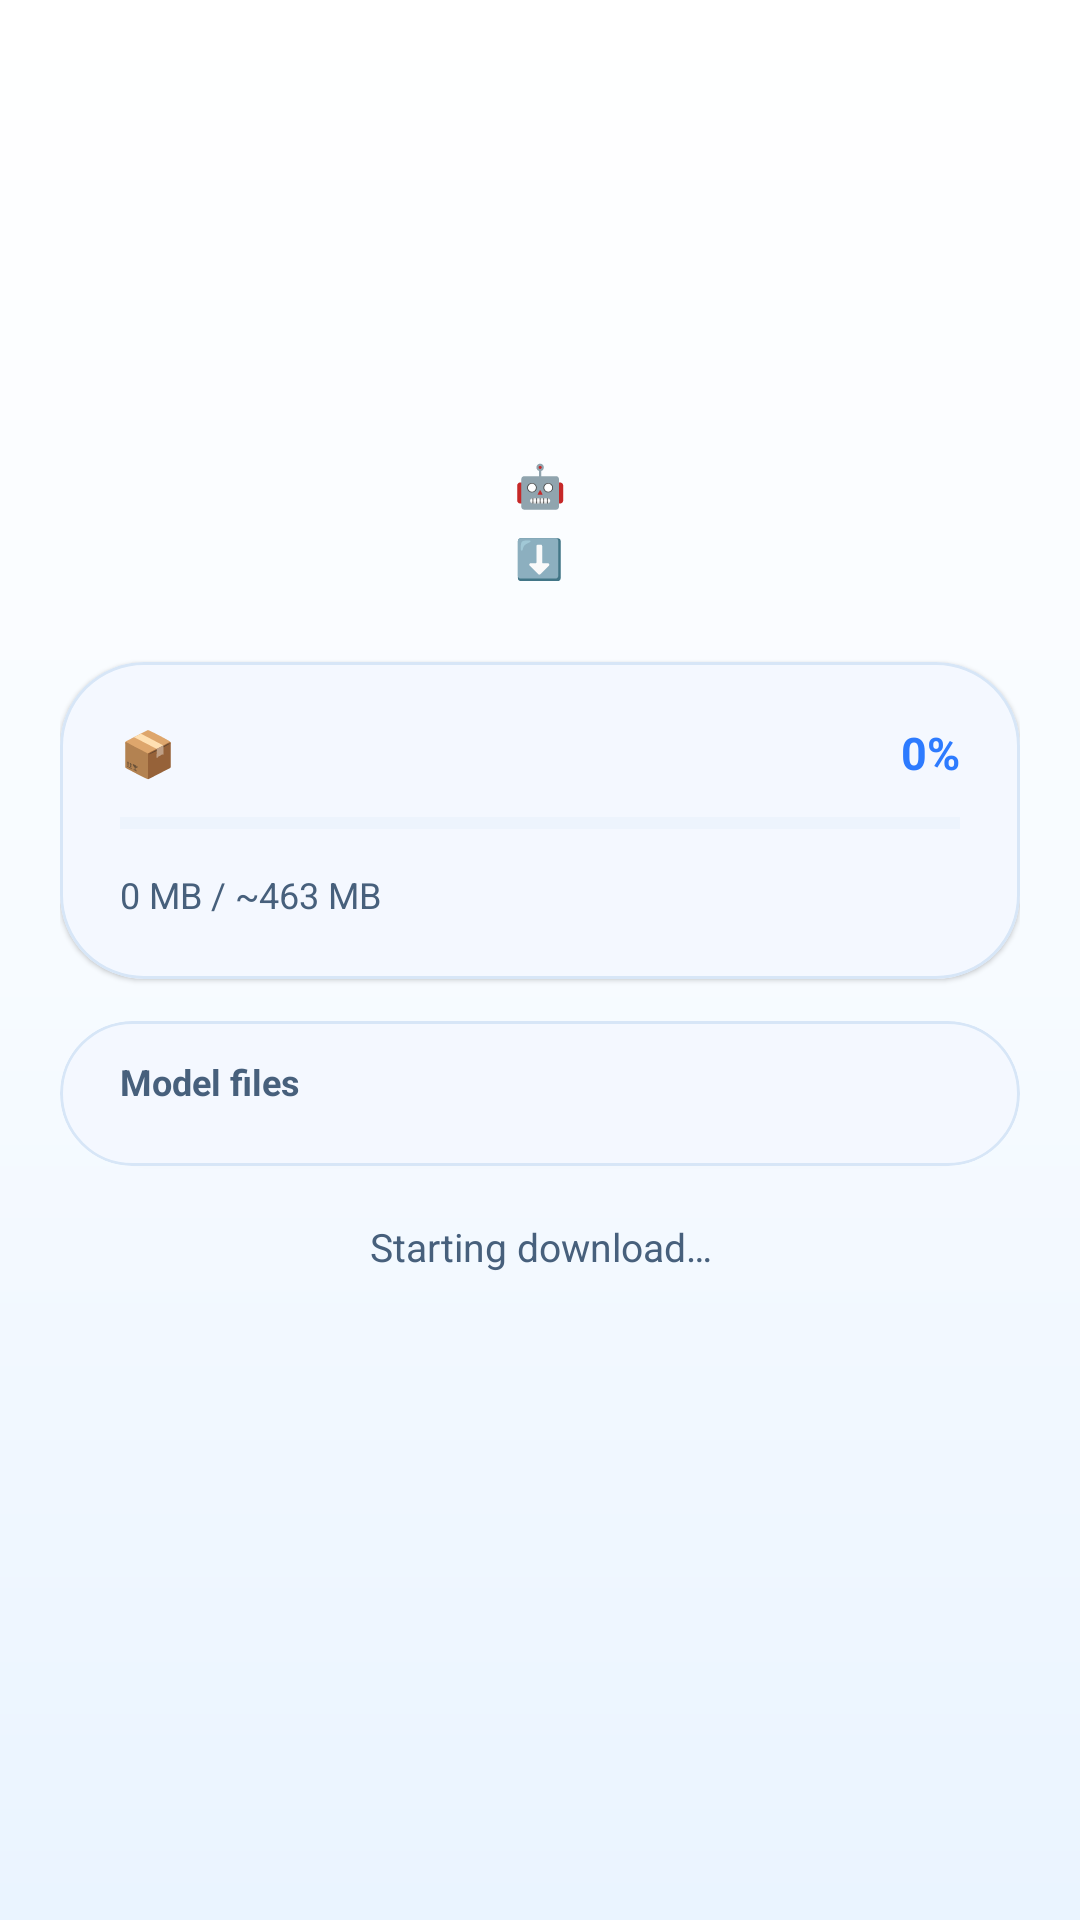

The Android layout XML behind this screen, and the referenced resources:
<!-- AndroidManifest.xml: application theme Theme.VoiceAssistant -->
<!-- res/layout/activity_setup.xml -->
<?xml version="1.0" encoding="utf-8"?>
<androidx.core.widget.NestedScrollView xmlns:android="http://schemas.android.com/apk/res/android"
    xmlns:app="http://schemas.android.com/apk/res-auto"
    android:layout_width="match_parent"
    android:layout_height="match_parent"
    android:background="@drawable/kol_screen_background"
    android:fillViewport="true">

    <LinearLayout
        android:layout_width="match_parent"
        android:layout_height="wrap_content"
        android:gravity="center_horizontal"
        android:orientation="vertical"
        android:paddingHorizontal="20dp"
        android:paddingTop="28dp"
        android:paddingBottom="28dp">

        <ImageView
            android:layout_width="112dp"
            android:layout_height="112dp"
            android:layout_marginTop="8dp"
            android:contentDescription="Kol logo"
            android:src="@drawable/kol_logo_mark"
            android:scaleType="fitCenter" />

        <TextView
            android:layout_width="wrap_content"
            android:layout_height="wrap_content"
            android:layout_marginTop="4dp"
            android:text="🤖"
            android:textColor="@color/kol_ink_700"
            android:textSize="14sp"
            android:textStyle="bold" />

        <TextView
            android:layout_width="wrap_content"
            android:layout_height="wrap_content"
            android:layout_marginTop="6dp"
            android:layout_marginBottom="22dp"
            android:text="⬇️"
            android:textColor="@color/kol_ink_500"
            android:textSize="13sp" />

        <com.google.android.material.card.MaterialCardView
            android:layout_width="match_parent"
            android:layout_height="wrap_content"
            android:layout_marginTop="4dp"
            app:cardBackgroundColor="@color/kol_surface_alt"
            app:cardCornerRadius="28dp"
            app:cardElevation="1dp"
            app:strokeColor="@color/kol_line"
            app:strokeWidth="1dp">

            <LinearLayout
                android:layout_width="match_parent"
                android:layout_height="wrap_content"
                android:orientation="vertical"
                android:padding="20dp">

                <LinearLayout
                    android:layout_width="match_parent"
                    android:layout_height="wrap_content"
                    android:layout_marginBottom="10dp"
                    android:gravity="center_vertical"
                    android:orientation="horizontal">

                    <TextView
                        android:id="@+id/tvOverallLabel"
                        android:layout_width="0dp"
                        android:layout_height="wrap_content"
                        android:layout_weight="1"
                        android:text="📦"
                        android:textColor="@color/kol_ink_900"
                        android:textSize="15sp"
                        android:textStyle="bold" />

                    <TextView
                        android:id="@+id/tvOverallPercent"
                        android:layout_width="wrap_content"
                        android:layout_height="wrap_content"
                        android:text="0%"
                        android:textColor="@color/kol_blue_500"
                        android:textSize="15sp"
                        android:textStyle="bold" />
                </LinearLayout>

                <ProgressBar
                    android:id="@+id/progressOverall"
                    style="?android:attr/progressBarStyleHorizontal"
                    android:layout_width="match_parent"
                    android:layout_height="7dp"
                    android:max="100"
                    android:progress="0"
                    android:progressBackgroundTint="@color/kol_line"
                    android:progressTint="@color/kol_blue_500" />

                <LinearLayout
                    android:layout_width="match_parent"
                    android:layout_height="wrap_content"
                    android:layout_marginTop="12dp"
                    android:gravity="center_vertical"
                    android:orientation="horizontal">

                    <TextView
                        android:id="@+id/tvDownloaded"
                        android:layout_width="0dp"
                        android:layout_height="wrap_content"
                        android:layout_weight="1"
                        android:text="0 MB / ~463 MB"
                        android:textColor="@color/kol_ink_700"
                        android:textSize="12sp" />

                    <TextView
                        android:id="@+id/tvSpeed"
                        android:layout_width="wrap_content"
                        android:layout_height="wrap_content"
                        android:textColor="@color/kol_ink_700"
                        android:textSize="12sp" />

                    <TextView
                        android:id="@+id/tvEta"
                        android:layout_width="wrap_content"
                        android:layout_height="wrap_content"
                        android:layout_marginStart="10dp"
                        android:textColor="@color/kol_ink_700"
                        android:textSize="12sp" />
                </LinearLayout>
            </LinearLayout>
        </com.google.android.material.card.MaterialCardView>

        <com.google.android.material.card.MaterialCardView
            android:layout_width="match_parent"
            android:layout_height="wrap_content"
            android:layout_marginTop="14dp"
            app:cardBackgroundColor="@color/kol_surface_alt"
            app:cardCornerRadius="26dp"
            app:cardElevation="1dp"
            app:strokeColor="@color/kol_line"
            app:strokeWidth="1dp">

            <LinearLayout
                android:layout_width="match_parent"
                android:layout_height="wrap_content"
                android:orientation="vertical"
                android:padding="12dp">

                <TextView
                    android:layout_width="wrap_content"
                    android:layout_height="wrap_content"
                    android:layout_marginStart="8dp"
                    android:layout_marginBottom="8dp"
                    android:text="Model files"
                    android:textColor="@color/kol_ink_700"
                    android:textSize="12sp"
                    android:textStyle="bold" />

                <LinearLayout
                    android:id="@+id/llFiles"
                    android:layout_width="match_parent"
                    android:layout_height="wrap_content"
                    android:orientation="vertical" />
            </LinearLayout>
        </com.google.android.material.card.MaterialCardView>

        <TextView
            android:id="@+id/tvStatus"
            android:layout_width="match_parent"
            android:layout_height="wrap_content"
            android:layout_marginTop="18dp"
            android:gravity="center"
            android:text="Starting download…"
            android:textColor="@color/kol_ink_700"
            android:textSize="13sp" />

        <Button
            android:id="@+id/btnRetry"
            android:layout_width="wrap_content"
            android:layout_height="wrap_content"
            android:layout_marginTop="16dp"
            android:background="@drawable/kol_pill_primary"
            android:backgroundTint="@null"
            android:paddingHorizontal="26dp"
            android:paddingVertical="12dp"
                    android:text="🔁"
            android:textAllCaps="false"
            android:textColor="@color/kol_surface_alt"
            android:visibility="gone" />

    </LinearLayout>
</androidx.core.widget.NestedScrollView>
<!-- resources referenced by this layout -->
<resources>
  <color name="kol_blue_500">#2D7BFF</color>
  <color name="kol_ink_500">#6E84A1</color>
  <color name="kol_ink_700">#47607C</color>
  <color name="kol_ink_900">#10233F</color>
  <color name="kol_line">#D7E6F7</color>
  <color name="kol_surface_alt">#FFFFFF</color>
  <!-- drawable kol_logo_mark (drawable) -->
  <?xml version="1.0" encoding="utf-8"?>
  <bitmap xmlns:android="http://schemas.android.com/apk/res/android"
      android:src="@drawable/kol_logo_v1"
      android:gravity="center" />
  <!-- drawable kol_pill_primary (drawable) -->
  <?xml version="1.0" encoding="utf-8"?>
  <shape xmlns:android="http://schemas.android.com/apk/res/android">
      <gradient
          android:angle="0"
          android:startColor="@color/kol_blue_700"
          android:endColor="@color/kol_blue_300" />
      <corners android:radius="999dp" />
  </shape>
  <!-- drawable kol_screen_background (drawable) -->
  <?xml version="1.0" encoding="utf-8"?>
  <shape xmlns:android="http://schemas.android.com/apk/res/android">
      <gradient
          android:angle="270"
          android:startColor="@color/kol_surface_alt"
          android:centerColor="@color/kol_surface"
          android:endColor="@color/kol_blue_100" />
  </shape>
  <style name="Theme.VoiceAssistant" parent="Theme.Material3.DayNight.NoActionBar">
          <item name="colorPrimary">@color/kol_blue_500</item>
          <item name="colorPrimaryContainer">@color/kol_blue_100</item>
          <item name="colorOnPrimary">@color/kol_surface_alt</item>
          <item name="colorSecondary">@color/kol_blue_300</item>
          <item name="colorSecondaryContainer">@color/kol_surface_soft</item>
          <item name="colorSurface">@color/kol_surface_alt</item>
          <item name="colorOnSurface">@color/kol_ink_900</item>
          <item name="colorSurfaceVariant">@color/kol_surface_soft</item>
          <item name="colorOnSurfaceVariant">@color/kol_ink_700</item>
          <item name="android:colorBackground">@color/kol_surface</item>
          <item name="android:windowBackground">@color/kol_surface</item>
          <item name="windowActionBar">false</item>
          <item name="windowNoTitle">true</item>
      </style>
  <color name="kol_blue_700">#185BE6</color>
  <color name="kol_blue_300">#53B8FF</color>
  <color name="kol_surface">#F7FBFF</color>
  <color name="kol_blue_100">#EAF4FF</color>
  <color name="kol_surface_soft">#EEF6FF</color>
</resources>
